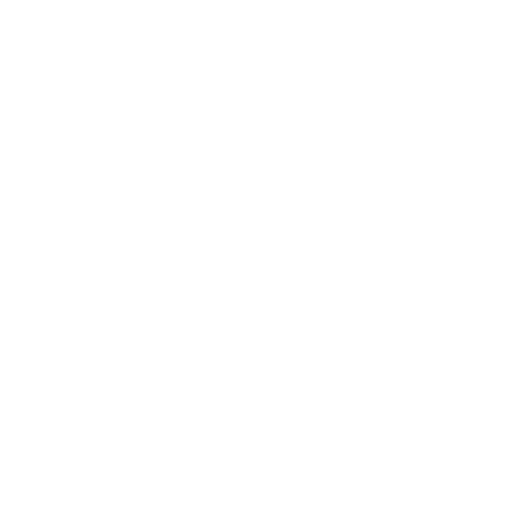
t = 0.00 s
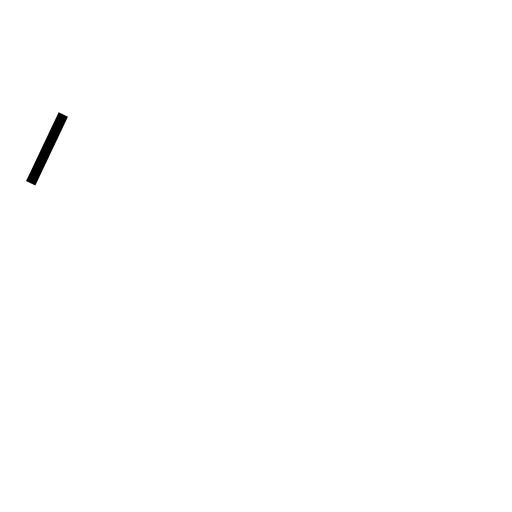
t = 0.22 s
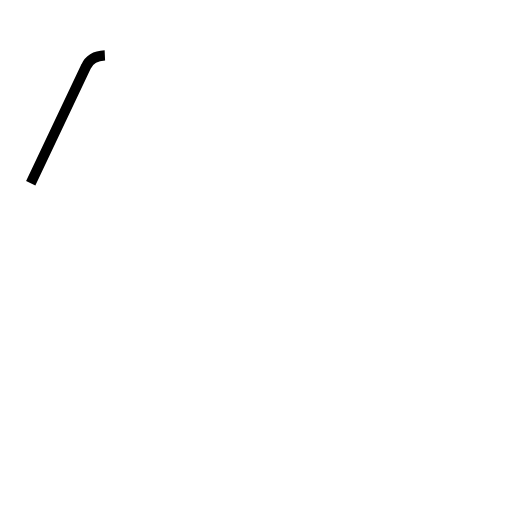
t = 0.45 s
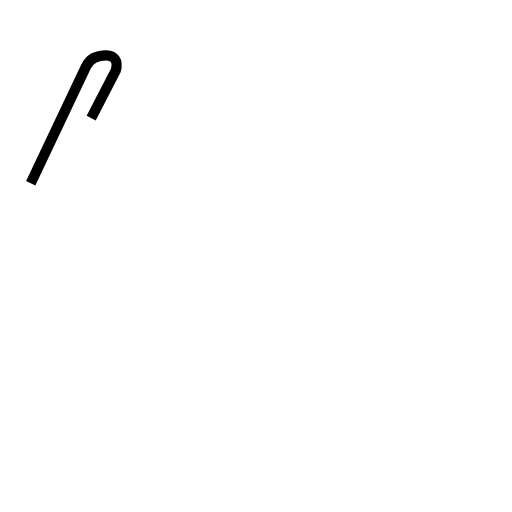
t = 0.67 s
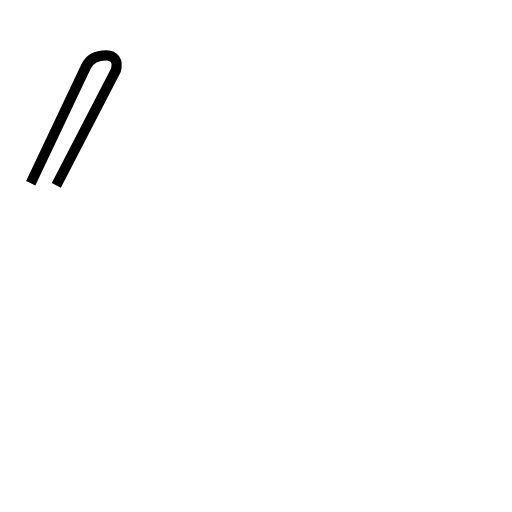
t = 0.89 s

The animated SVG that drew these frames (rendered in a browser with its animation timeline set to each time). Animation: 1 SMIL element (animate=1); one cycle of 0.89 s.

<?xml version='1.0' encoding='utf-8'?>
<svg viewBox="0.0 -6.0 50.0 50.0" version="1.1" xmlns="http://www.w3.org/2000/svg"><rect x="-1000" y="-1000" width="2000" height="2000" stroke="white" fill="white" /><g style="fill:none;stroke:#000000;stroke-width:1"><path d="M 3.0 -26.1 L 8.4 -37.5 C 8.8 -38.4 9.7 -38.6 10.4 -38.6 C 11.1 -38.6 11.6 -38.1 11.3 -37.1 L 5.5 -25.9" transform="translate(0.0 38.0)" stroke-dasharray="29.76227249216764" stroke-dashoffset="29.76227249216764"><animate attributeName="stroke-dashoffset" from="29.76227249216764" to="0" dur="0.8928681747650291s" begin="0s; anim_end.end" fill="freeze" id="anim0" /></path></g></svg>
